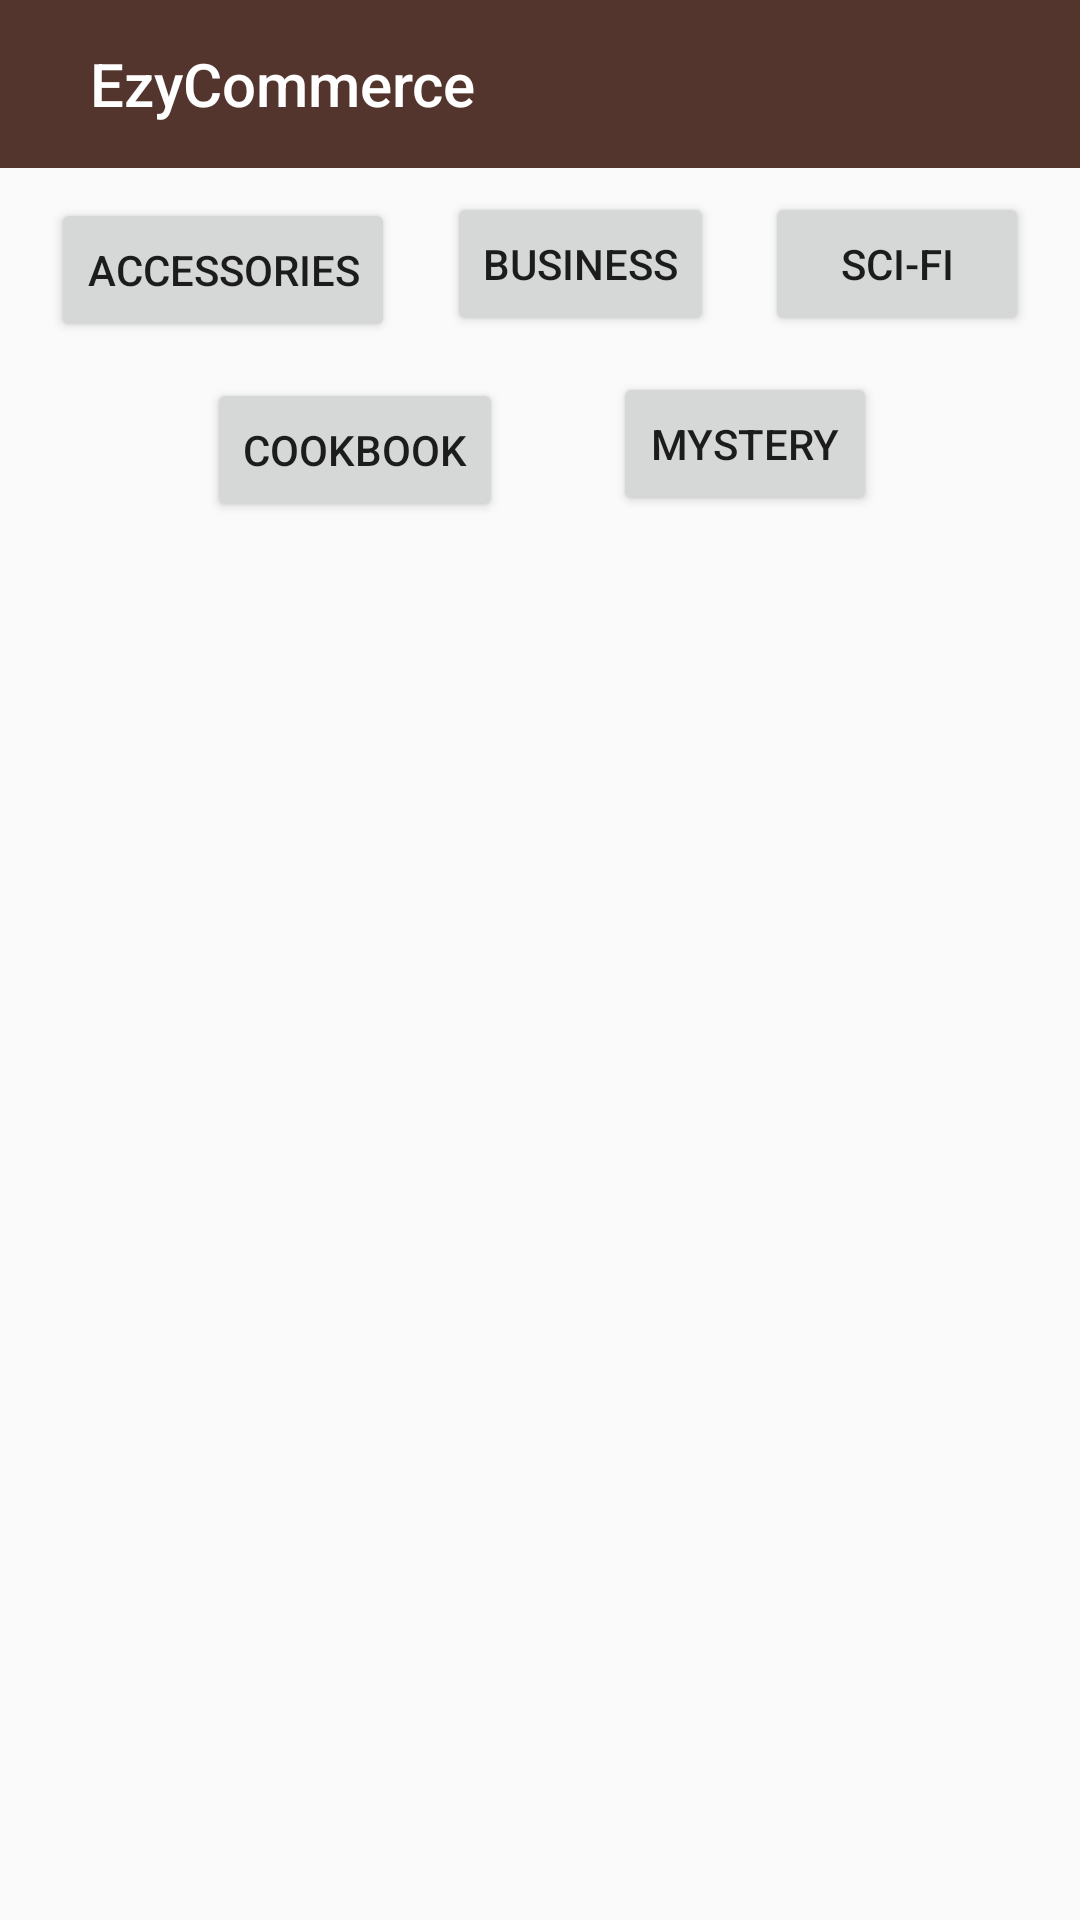

The Android layout XML behind this screen, and the referenced resources:
<!-- AndroidManifest.xml: application theme AppTheme -->
<!-- res/layout/activity_main.xml -->
<?xml version="1.0" encoding="utf-8"?>
<androidx.constraintlayout.widget.ConstraintLayout xmlns:android="http://schemas.android.com/apk/res/android"
    xmlns:app="http://schemas.android.com/apk/res-auto"
    xmlns:tools="http://schemas.android.com/tools"
    android:layout_width="match_parent"
    android:layout_height="match_parent"
    tools:context=".MainActivity">

    <androidx.appcompat.widget.Toolbar
        android:id="@+id/toolbar"
        android:layout_width="match_parent"
        android:layout_height="wrap_content"
        android:background="@color/brown"
        android:theme="@style/ThemeOverlay.AppCompat.Dark.ActionBar"
        app:layout_constraintStart_toStartOf="parent"
        app:layout_constraintTop_toTopOf="parent"
        app:title="@string/app_name"
        app:titleMarginStart="30dp" />

    <Button
        android:id="@+id/accessories"
        android:layout_width="wrap_content"
        android:layout_height="wrap_content"
        android:layout_marginTop="10dp"
        android:text="Accessories"
        app:layout_constraintEnd_toStartOf="@+id/business"
        app:layout_constraintHorizontal_bias="0.5"
        app:layout_constraintStart_toStartOf="parent"
        app:layout_constraintTop_toBottomOf="@+id/toolbar" />

    <Button
        android:id="@+id/business"
        android:layout_width="wrap_content"
        android:layout_height="wrap_content"
        android:layout_marginTop="8dp"
        android:text="Business"
        app:layout_constraintEnd_toStartOf="@+id/scifi"
        app:layout_constraintHorizontal_bias="0.5"
        app:layout_constraintStart_toEndOf="@+id/accessories"
        app:layout_constraintTop_toBottomOf="@+id/toolbar" />

    <Button
        android:id="@+id/scifi"
        android:layout_width="wrap_content"
        android:layout_height="wrap_content"
        android:layout_marginTop="8dp"
        android:text="Sci-fi"
        app:layout_constraintEnd_toEndOf="parent"
        app:layout_constraintHorizontal_bias="0.5"
        app:layout_constraintStart_toEndOf="@+id/business"
        app:layout_constraintTop_toBottomOf="@+id/toolbar" />

    <Button
        android:id="@+id/mystery"
        android:layout_width="wrap_content"
        android:layout_height="wrap_content"
        android:layout_marginTop="12dp"
        android:text="Mystery"
        app:layout_constraintEnd_toEndOf="@+id/scifi"
        app:layout_constraintHorizontal_bias="0.42"
        app:layout_constraintStart_toEndOf="@+id/cookbook"
        app:layout_constraintTop_toBottomOf="@+id/scifi" />

    <FrameLayout
        android:id="@+id/fragment_container"
        android:layout_width="match_parent"
        android:layout_height="0dp"
        android:layout_marginTop="12dp"
        android:layout_marginRight="10dp"
        android:layout_marginLeft="10dp"
        android:layout_marginBottom="10dp"
        app:layout_constraintBottom_toBottomOf="parent"
        app:layout_constraintEnd_toEndOf="parent"
        app:layout_constraintHorizontal_bias="0.0"
        app:layout_constraintStart_toStartOf="parent"
        app:layout_constraintTop_toBottomOf="@+id/mystery">
    </FrameLayout>

    <Button
        android:id="@+id/cookbook"
        android:layout_width="wrap_content"
        android:layout_height="wrap_content"
        android:layout_marginStart="52dp"
        android:layout_marginTop="12dp"
        android:text="Cookbook"
        app:layout_constraintEnd_toStartOf="@+id/business"
        app:layout_constraintHorizontal_bias="0.0"
        app:layout_constraintStart_toStartOf="@+id/accessories"
        app:layout_constraintTop_toBottomOf="@+id/accessories" />

</androidx.constraintlayout.widget.ConstraintLayout>
<!-- resources referenced by this layout -->
<resources>
  <color name="brown">#53352d</color>
  <string name="app_name">EzyCommerce</string>
  <style name="AppTheme" parent="Theme.AppCompat.Light.NoActionBar">
          <item name="colorPrimary">@color/colorPrimary</item>
          <item name="colorPrimaryDark">@color/colorPrimaryDark</item>
          <item name="colorAccent">@color/colorAccent</item>
          
          <item name="android:itemTextAppearance">@style/MyActionBar.MenuTextStyle</item>
          
          <item name="android:itemBackground">@color/lightBrown</item>
      </style>
  <color name="colorPrimary">#FF6200EE</color>
  <color name="colorPrimaryDark">#53352d</color>
  <color name="colorAccent">#FF03DAC5</color>
  <style name="MyActionBar.MenuTextStyle" parent="Theme.AppCompat.Light.NoActionBar">
          <item name="android:textColor">@color/brown</item>
  
  
      </style>
  <color name="lightBrown">#e7e4d5</color>
</resources>
